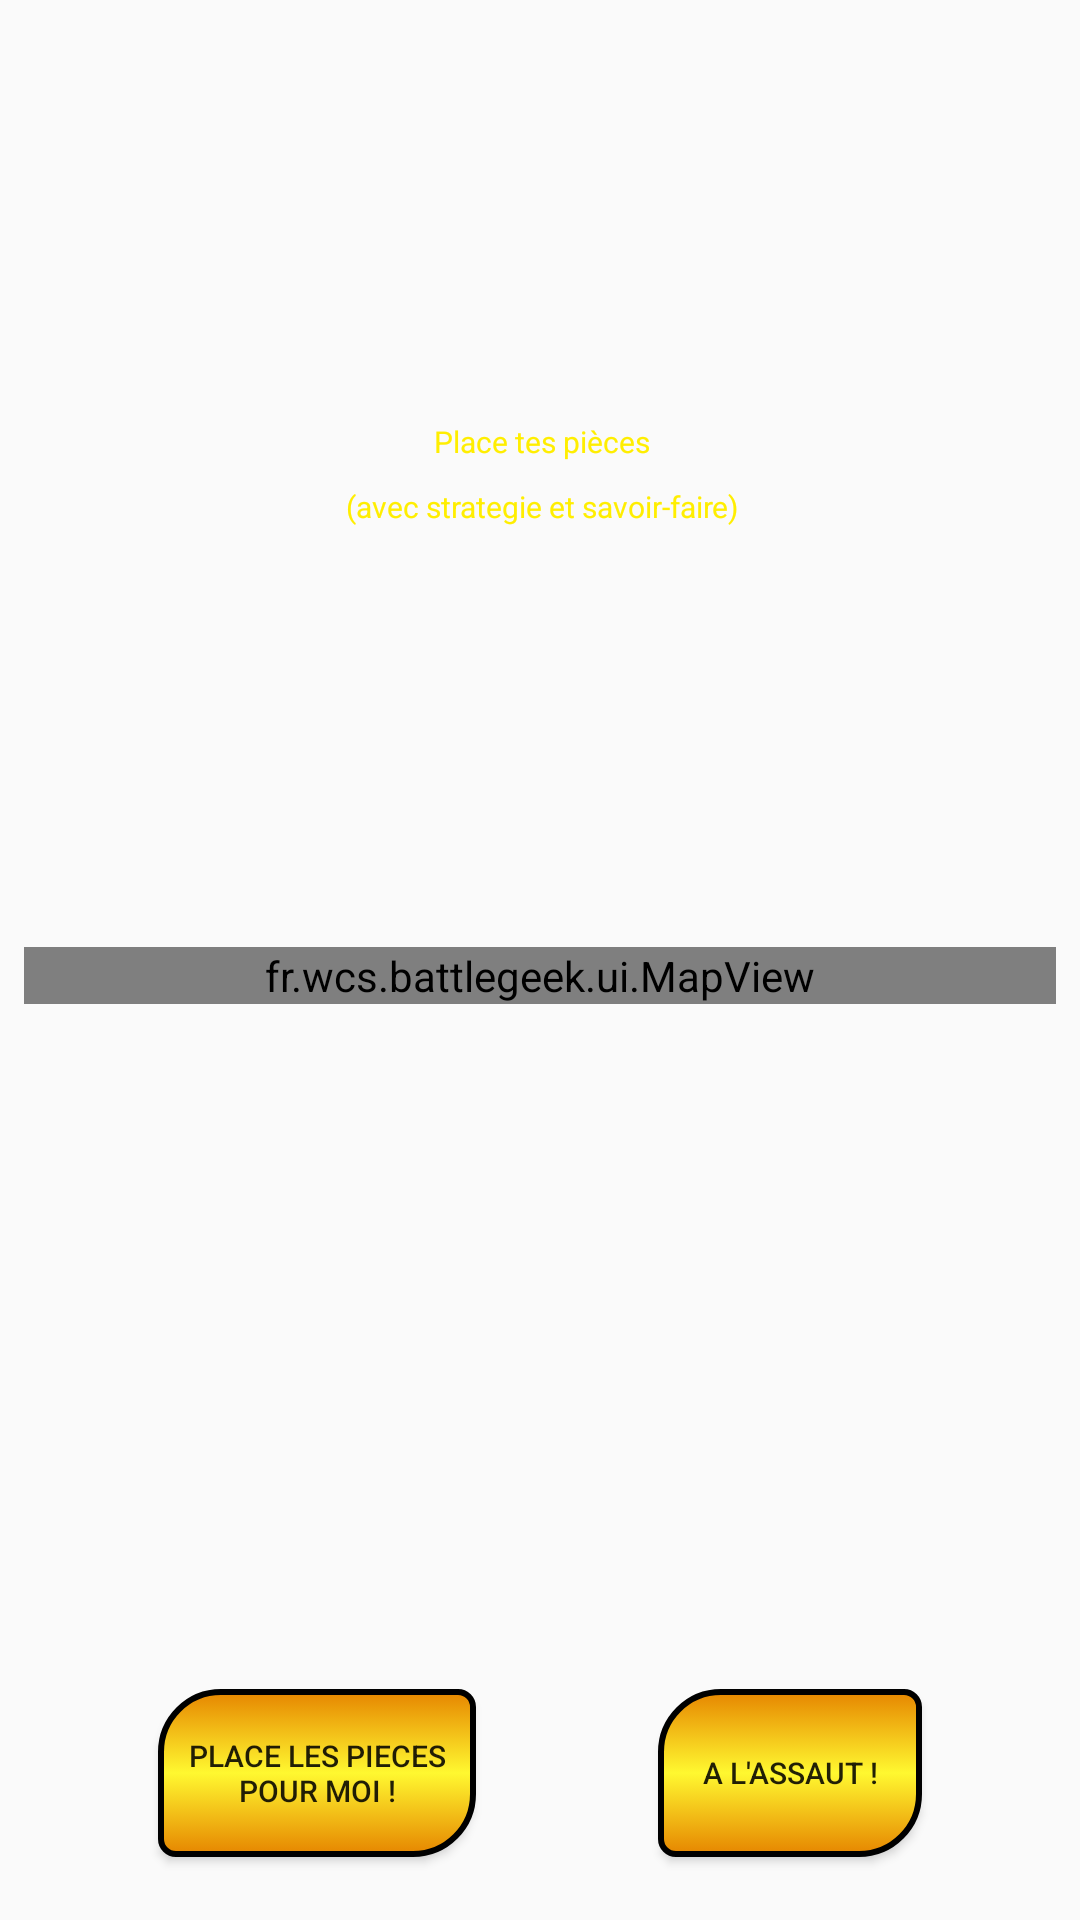

Reconstruct the res/layout file that produces this screen, plus the resources it refers to.
<!-- AndroidManifest.xml: application theme AppTheme -->
<!-- res/layout/map.xml -->
<?xml version="1.0" encoding="utf-8"?>
<android.support.constraint.ConstraintLayout
    xmlns:android="http://schemas.android.com/apk/res/android"
    xmlns:app="http://schemas.android.com/apk/res-auto"
    xmlns:tools="http://schemas.android.com/tools"
    android:orientation="vertical"
    android:layout_width="match_parent"
    android:layout_height="match_parent"
    tools:layout_editor_absoluteY="25dp"
    tools:layout_editor_absoluteX="0dp">

    <TextView
        android:id="@+id/textViewAI"
        android:layout_width="wrap_content"
        android:layout_height="wrap_content"
        android:gravity="fill_vertical|center_horizontal"
        android:lineSpacingExtra="10sp"
        android:text="@string/place_pieces"
        android:textColor="@color/yellow"
        android:textSize="10sp"
        app:layout_constraintBottom_toTopOf="@+id/mapView"
        app:layout_constraintHorizontal_bias="0.504"
        app:layout_constraintLeft_toLeftOf="parent"
        app:layout_constraintRight_toRightOf="parent"
        app:layout_constraintTop_toTopOf="parent"
        tools:layout_editor_absoluteY="0dp"
        tools:layout_editor_absoluteX="0dp"/>

    <fr.wcs.battlegeek.ui.MapView
        android:id="@+id/mapView"
        android:layout_width="0dp"
        android:layout_height="wrap_content"
        android:layout_marginEnd="8dp"
        android:layout_marginStart="8dp"
        android:background="@color/gridBackground"
        app:layout_constraintBottom_toBottomOf="parent"
        app:layout_constraintHorizontal_bias="1.0"
        app:layout_constraintLeft_toLeftOf="parent"
        app:layout_constraintRight_toRightOf="parent"
        app:layout_constraintTop_toTopOf="parent"
        app:layout_constraintVertical_bias="0.502"
        tools:layout_editor_absoluteX="167dp"
        android:layout_marginTop="8dp"/>

    <Button
        android:id="@+id/buttonLaunchGame"
        android:layout_width="wrap_content"
        android:layout_height="56dp"
        android:layout_alignParentBottom="true"
        android:layout_centerHorizontal="true"
        android:layout_marginEnd="8dp"
        android:layout_marginStart="16dp"
        android:background="@drawable/buttoningame"
        android:padding="10dp"
        android:text="@string/launchGame"
        android:textSize="10sp"
        app:layout_constraintBottom_toBottomOf="parent"
        app:layout_constraintLeft_toRightOf="@+id/buttonRandomPositions"
        app:layout_constraintRight_toRightOf="parent"
        tools:layout_editor_absoluteY="0dp"
        tools:layout_editor_absoluteX="0dp"
        android:layout_marginBottom="21dp"/>

    <Button
        android:id="@+id/buttonRandomPositions"
        android:layout_width="wrap_content"
        android:layout_height="56dp"
        android:layout_marginStart="8dp"
        android:background="@drawable/buttoningame"
        android:padding="10dp"
        android:text="@string/randomize_positions"
        android:textSize="10sp"
        app:layout_constraintBottom_toBottomOf="parent"
        app:layout_constraintLeft_toLeftOf="parent"
        app:layout_constraintRight_toLeftOf="@+id/buttonLaunchGame"
        android:layout_marginBottom="21dp"/>

</android.support.constraint.ConstraintLayout>
<!-- resources referenced by this layout -->
<resources>
  <color name="gridBackground">#353535</color>
  <color name="yellow">#ffee00</color>
  <!-- drawable buttoningame (drawable) -->
  <selector xmlns:android="http://schemas.android.com/apk/res/android">
      <item android:drawable="@drawable/buttoningamepressed" android:state_selected="true" />
      <item android:drawable="@drawable/buttoningamepressed" android:state_pressed="true" />
      <item android:drawable="@drawable/buttoningameunpressed" />
  </selector>
  <string name="launchGame">A l\'assaut !</string>
  <string name="place_pieces">Place tes pièces\n(avec strategie et savoir-faire)</string>
  <string name="randomize_positions">Place les pieces\npour moi !</string>
  <style name="AppTheme" parent="Theme.AppCompat.Light.NoActionBar">
          
          <item name="colorPrimary">@color/colorPrimary</item>
          <item name="colorPrimaryDark">@color/colorPrimaryDark</item>
          <item name="colorAccent">@color/colorAccent</item>
      </style>
  <!-- drawable buttoningamepressed (drawable) -->
  <?xml version="1.0" encoding="utf-8"?>
  <shape xmlns:android="http://schemas.android.com/apk/res/android" android:shape="rectangle" >
      <corners
          android:topLeftRadius="20dp"
          android:topRightRadius="5dp"
          android:bottomLeftRadius="5dp"
          android:bottomRightRadius="20dp"
          />
      <solid
          android:color="#FFF830"
          />
      <padding
          android:left="0dp"
          android:top="0dp"
          android:right="0dp"
          android:bottom="0dp"
          />
      <stroke
          android:width="2dp"
          android:color="#000000"
          />
  </shape>
  <!-- drawable buttoningameunpressed (drawable) -->
  <?xml version="1.0" encoding="utf-8"?>
  <shape xmlns:android="http://schemas.android.com/apk/res/android" android:shape="rectangle" >
      <corners
          android:topLeftRadius="20dp"
          android:topRightRadius="5dp"
          android:bottomLeftRadius="5dp"
          android:bottomRightRadius="20dp"
          />
      <gradient
          android:angle="90"
          android:centerX="50%"
          android:centerColor="#FFF830"
          android:startColor="#E68600"
          android:endColor="#E68600"
          android:type="linear"
          />
      <padding
          android:left="0dp"
          android:top="0dp"
          android:right="0dp"
          android:bottom="0dp"
          />
      <stroke
          android:width="2dp"
          android:color="#000000"
          />
  </shape>
  <color name="colorPrimary">#3F51B5</color>
  <color name="colorPrimaryDark">#303F9F</color>
  <color name="colorAccent">#000000</color>
</resources>
